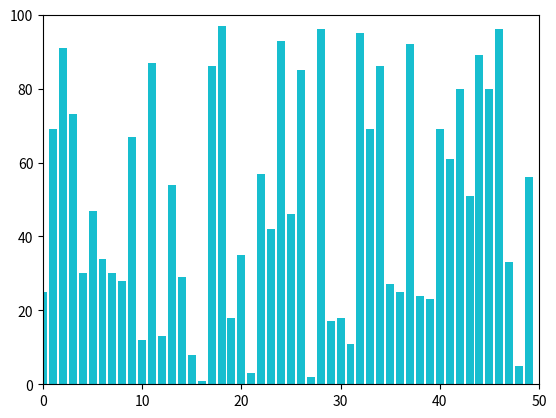

Recreate this plot in Python.
import matplotlib.pyplot as plt
import random

values = [0] *50
for i in range(50):
    values[i] = random.randint(0,100) 
    plt.xlim(0,50)
    plt.ylim(0,100)
    plt.bar(list(range(50)),values)
    plt.pause(0.001)

plt.show()